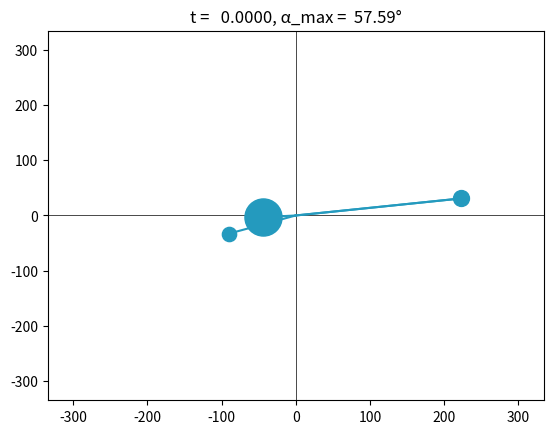

Source code (Python):
#!/usr/bin/python3

from math import pi, sin, cos, atan2, radians, degrees
import numpy as np
import matplotlib.pyplot as plt
import matplotlib.animation as animation


class Part:
    def __init__(self, name, x_cog=None, y_cog=None, mass=None, moment_of_inertia=None,
                angular_velocity=None, rpm=None, frequency=None, radius=None, angle=None):
        '''
        angular velocity, rpm or frequency are in GCS (counterclockwise = +,
        clockwise = -)
        '''
        self.__name = name
        if x_cog is not None:
            self.__x_cog = x_cog
            self.__y_cog = y_cog
            self.__radius = None
            self.__angle = None
        else:
            self.__radius = radius
            self.__angle = angle
            self.__x_cog = None
            self.__y_cog = None
        self.__mass = mass
        self.__moment_of_inertia = moment_of_inertia

        if angular_velocity is not None:
            self.__w = angular_velocity
        elif rpm is not None:
            self.__w = 2.0 * pi * rpm / 60.
        elif frequency is not None:
            self.__w = 2.0 * pi * frequency
        else:
            self.__w = 0.


    def __str__(self):
        return f'{self.name:16s}{self.x:12.4E}{self.y:12.4E}{self.r:12.4E}{self.phi:12.4E}{self.M:12.4E}{self.J:12.4E}{self.w:12.4E}'

    def cog(self, x, y):
        if self.__radius is None:
            self.__radius = ((self.__x_cog - x) ** 2 + (self.__y_cog - y) ** 2) ** (1/2)
            self.phi = atan2(self.__y_cog - y, self.__x_cog - x)

    @property
    def x(self):
        if self.__x_cog is None:
            self.__x_cog = self.r * np.cos(self.phi)
        return self.__x_cog

    @property
    def y(self):
        if self.__y_cog is None:
            self.__y_cog = self.r * np.sin(self.phi)
        return self.__y_cog

    @property
    def name(self):
        return self.__name

    @property
    def r(self):
        return self.__radius

    @property
    def phi(self):
        return self.__angle

    @phi.setter
    def phi(self, angle):
        self.__angle = angle % (2 * pi)

    @property
    def M(self):
        return self.__mass

    @property
    def J(self):
        return self.__moment_of_inertia

    @property
    def w(self):
        return self.__w


class Machine:
    def __init__(self):
        self.x = 0.
        self.y = 0.
        self.mTOT = 0.
        self.JTOT = 0.

        self.parts = []

        self.t = None
        self.vx = None
        self.vy = None
        self.rx = None
        self.ry = None
        self.w = None
        self.g = None

        self.max_angle = 0.

        self.fig = None
        self.ax = None

    def print(self, type='info'):
        if type == 'info':
            header = '{0:16s}{1:^12s}{2:^12s}{3:^12s}{4:^12s}{5:^12s}{6:^12s}{7:^12s}'.format('name', 'x_cog', 'y_cog', 'r', 'phi', 'm', 'J', 'w')
            divider = '-' * len(header)
            print(divider)
            print(header)
            print(divider)
            for part in self.parts:
                print(str(part))
            print(divider)
            summary = '{0:16s}{1:12.4E}{2:12.4E}{3:12s}{4:12s}{5:12.4E}{6:12.4E}'.format('summe', self.x, self.y, '', '', self.mTOT, self.JTOT)
            print(summary)

        elif type == 'results':
            header = '{0:16s}{1:>12s}{2:>12s}{3:>12s}{4:>12s}{5:>12s}{6:>12s}'.format('time', 'vx', 'vy', 'rx', 'ry', 'w', 'gamma')
            divider = '-' * len(header)
            print(divider)
            print(header)
            print(divider)
            for i in range(len(self.t)):
                print(f'{self.t[i]:16.8f}{self.vx[i]:12.4E}{self.vy[i]:12.4E}{self.rx[i]:12.4E}{self.ry[i]:12.4E}{self.w[i]:12.4E}{self.g[i]:12.4E}')
            print(divider)

    def add_part(self, *args, **kwargs):
        part = Part(*args, **kwargs)
        self.parts.append(part)

    def parts2cog(self, x_cog=None, y_cog=None):
        if x_cog is None or y_cog is None:
            x_cog = 0.
            y_cog = 0.
            for part in self.parts:
                self.mTOT += part.M
                x_cog += part.M * part.x
                y_cog += part.M * part.y
            x_cog /= self.mTOT
            y_cog /= self.mTOT
        else:
            for part in self.parts:
                self.mTOT += part.M

        self.x = x_cog
        self.y = y_cog

        for part in self.parts:
            part.cog(x_cog, y_cog)
            self.JTOT += part.M * part.r ** 2 + part.J

    def time(self, T0, T1, NT, init=True):
        if init:
            return np.linspace(T0, T1, NT, dtype=float).T, (T1 - T0) / NT
        else:
            return np.linspace(T0, T1, NT, dtype=float).T[1:], (T1 - T0) / NT

    def impulse(self, t, T0, T1, force_amplitude):
        if type(t) in [list, np.ndarray]:
            return np.array([self.impulse(time, T0, T1, force_amplitude) for time in t], dtype=float)
        else:
            if t < T0 or t > T1:
                return 0.
            else:
                return force_amplitude * sin(pi * (t - T0) / (T1 - T0)) ** 2

    def integrate(self, values, dt):
        return np.cumsum(values) * dt

    def save_results(self, t, vx, vy, rx, ry, w, g):
        if self.t is None:
            self.t = t
            self.vx = vx
            self.vy = vy
            self.rx = rx
            self.ry = ry
            self.w = w
            self.g = g
        else:
            self.t = np.hstack([self.t, t])
            self.vx = np.hstack([self.vx, vx])
            self.vy = np.hstack([self.vy, vy])
            self.rx = np.hstack([self.rx, rx])
            self.ry = np.hstack([self.ry, ry])
            self.w = np.hstack([self.w, w])
            self.g = np.hstack([self.g, g])

        self.max_angle = degrees(np.max(self.g))

    def gravity_forces(self, ag, t, dt):
        # integral of gravity forces and moments
        # int_F = ∫ F(t) dt = F * t
        # gravity = m * a * r
        int_F_x = self.integrate(np.ones(t.size) * self.mTOT * ag[0], dt)
        int_F_y = self.integrate(np.ones(t.size) * self.mTOT * ag[1], dt)
        mom = 0.
        if self.t is None:
            g = 0.
        else:
            g = self.g[-1]

        for p in self.parts:
            # x direction
            if p.phi + g < pi:
                mom +=  -p.M * ag[0] * p.r
            elif p.phi + g > pi:
                mom +=  p.M * ag[0] * p.r
            # y direction
            if p.phi + g < pi / 2. or p.phi + g > 3 / 4 * pi:
                mom += p.M * ag[1] * p.r
            elif p.phi + g > pi / 2. and p.phi + g < 3 / 4 * pi:
                mom += -p.M * ag[1] * p.r
        int_M_z = self.integrate(np.ones(t.size) * mom , dt)

        return int_F_x, int_F_y, int_M_z

    def movement(self, T0, T1, NT, F=(0., 0., 0.), ag=(0., 0.), v0=(0., 0.), r0=(0., 0.), w0=0., gamma0=0., brake=False):
        if self.t is None:
            t, dt = self.time(T0, T1, NT)
        else:
            t, dt = self.time(T0, T1, NT, init=False)

        # initial conditions
        if self.t is None:
            t0 = t[0]
            vcx, vcy, rcx, rcy, w, gamma = 0., 0., 0., 0., 0., 0.
        else:
            t0 = self.t[-1]
            vcx, vcy, rcx, rcy, w, gamma = self.vx[-1], self.vy[-1], self.rx[-1], self.ry[-1], self.w[-1], self.g[-1]

        # integral of forces and moments
        # int_F = ∫ F(t) dt = F * t
        int_F_x = self.integrate(self.impulse(t, T0, T1, F[0]), dt)
        int_F_y = self.integrate(self.impulse(t, T0, T1, F[1]), dt)
        int_M_z = self.integrate(self.impulse(t, T0, T1, F[2]), dt)

        # integral of gravity forces and moments
        int_F_gx, int_F_gy, int_M_gz = self.gravity_forces(ag, t, dt)
        int_F_x += int_F_gx
        int_F_y += int_F_gy
        int_M_z += int_M_gz

        # velocities of COG
        # v = v0 + ∫ F(t) / m dt = v0 + F * t / m    <-- F = m * (dv / dt) = m * a
        vcx += v0[0] + int_F_x / self.mTOT
        vcy += v0[1] + int_F_y / self.mTOT
        vcz = np.zeros(vcx.size)

        # position of COG
        # r = r0 + ∫v dt = r0 + v * t
        rcx += r0[0] + self.integrate(vcx, dt)
        rcy += r0[1] + self.integrate(vcy, dt)
        rcz = np.zeros(rcx.size)

        # angular velocity = cross product of linear velocity and radius
        # w = L / J (angular velocity = angular momentum / rotational inertia)
        # w = r x v / |r|^2
        # rcv = r x v = w * |r|^2
        # L = r * m * v = m * r^2 * w = ∫ dm r^2 w = J * w
        # ∑ M_z = dL / dt = d(Jw) / dt = J * dw / dt + w * dJ / dt
        # dL = ∫ ∑ M_z dt
        rcv = np.cross(np.vstack([rcx, rcy, rcz]).T, np.vstack([vcx, vcy, vcz]).T)
        w += w0 + (self.mTOT * rcv[:, 2] + int_M_z) / self.JTOT
        if brake:
            for part in self.parts:
                w -= part.J * (np.linspace(part.w, 0., t.size).T - part.w) / self.JTOT

        # angular position
        # gamma = gamma0 + ∫ w dt
        # w = d gamma / dt
        gamma += gamma0 + self.integrate(w, dt)

        self.save_results(t, vcx, vcy, rcx, rcy, w, gamma)

        return (t, np.vstack([vcx, vcy]), np.vstack([rcx, rcy]), w, gamma)

    def force_and_moment_impulse(self, Fx, Fy, Mz, T0, T1, NT,
                                 v0=(0., 0.), r0=(0., 0.), w0=0., gamma0=0.):
        # times
        t, dt = self.time(T0, T1, NT)

        # integral of forces and moments
        # int_F = ∫ F(t) dt = F * t
        int_F_x = self.integrate(self.impulse(t, T0, T1, Fx), dt)
        int_F_y = self.integrate(self.impulse(t, T0, T1, Fy), dt)
        int_M_z = self.integrate(self.impulse(t, T0, T1, Mz), dt)

        # velocities of COG
        # v = v0 + ∫ F(t) / m dt = v0 + F * t / m    <-- F = m * (dv / dt) = m * a
        vcx = v0[0] + int_F_x / self.mTOT
        vcy = v0[1] + int_F_y / self.mTOT
        vcz = np.zeros(vcx.size)

        # position of COG
        # r = r0 + ∫v dt = r0 + v * t
        rcx = r0[0] + self.integrate(vcx, dt)
        rcy = r0[1] + self.integrate(vcy, dt)
        rcz = np.zeros(rcx.size)

        # angular velocity = cross product of linear velocity and radius
        # w = L / J (angular velocity = angular momentum / rotational inertia)
        # w = r x v / |r|^2
        # L = r * m * v = m * r^2 * w = ∫ dm r^2 w = J * w
        # ∑ M_z = dL / dt = d(Jw) / dt = J * dw / dt + w * dJ / dt
        # dL = ∫ ∑ M_z dt
        rcv = np.cross(np.vstack([rcx, rcy, rcz]).T, np.vstack([vcx, vcy, vcz]).T)
        w = w0 + (self.mTOT * rcv[:, 2] + int_M_z) / self.JTOT

        # angular position
        gamma = gamma0 + self.integrate(w, dt)

        self.save_results(t, vcx, vcy, rcx, rcy, w, gamma)

        return (t, np.vstack([vcx, vcy]), np.vstack([rcx, rcy]), w, gamma)

    def free_movement(self, T0, T1, NT, v0=(0., 0.), r0=(0., 0.), w0=0., gamma0=0.):
        # times
        t, dt = self.time(T0, T1, NT)

        # velocities of COG
        vcx = v0[0] * np.ones(t.size)
        vcy = v0[1] * np.ones(t.size)

        # position of COG
        rcx = r0[0] + self.integrate(vcx, dt)
        rcy = r0[1] + self.integrate(vcy, dt)

        # angular velocity
        w = w0 * np.ones(t.size)

        # angular position
        gamma = gamma0 + self.integrate(w, dt)

        self.save_results(t, vcx, vcy, rcx, rcy, w, gamma)

        return (t, np.vstack([vcx, vcy]), np.vstack([rcx, rcy]), w, gamma)

    def braking(self, T0, T1, NT, v0=(0., 0.), r0=(0., 0.), w0=0., gamma0=0.):
        # times
        t, dt = self.time(T0, T1, NT)

        # velocities of COG
        vcx = v0[0] * np.ones(t.size)
        vcy = v0[1] * np.ones(t.size)

        # position of COG
        rcx = r0[0] + self.integrate(vcx, dt)
        rcy = r0[1] + self.integrate(vcy, dt)

        # angular velocity
        w = w0
        for part in self.parts:
            w -= part.J * (np.linspace(part.w, 0., t.size).T - part.w) / self.JTOT

        # angular position
        gamma = gamma0 + self.integrate(w, dt)

        self.save_results(t, vcx, vcy, rcx, rcy, w, gamma)

        return (t, np.vstack([vcx, vcy]), np.vstack([rcx, rcy]), w, gamma)

    def gravity(self, T0, T1, NT, v0=(0., 0.), r0=(0., 0.), w=0., gamma0=0., ag=(0.,-9810.)):
        # times
        t, dt = self.time(T0, T1, NT)

        # integral of forces and moments
        # int_F = ∫ F(t) dt = F * t
        # F = m * a * r
        int_F_x = self.integrate(np.ones(t.size) * self.mTOT * ag[0], dt)
        int_F_y = self.integrate(np.ones(t.size) * self.mTOT * ag[1], dt)
        mom = 0.
        for p in self.parts:
            # x direction
            if p.phi < pi:
                mom +=  -p.M * ag[0] * p.r
            elif p.phi > pi:
                mom +=  p.M * ag[0] * p.r
            # y direction
            if p.phi < pi / 2. or p.phi > 3 / 4 * pi:
                mom += p.M * ag[1] * p.r
            elif p.phi > pi / 2. and p.phi < 3 / 4 * pi:
                mom += -p.M * ag[1] * p.r
        int_M_z = self.integrate(np.ones(t.size) * mom , dt)

        # velocities of COG
        # v = v0 + ∫ F(t) / m dt = v0 + F * t / m    <-- F = m * (dv / dt) = m * a
        vcx = v0[0] + int_F_x / self.mTOT
        vcy = v0[1] + int_F_y / self.mTOT
        vcz = np.zeros(vcx.size)

        # position of COG
        # r = r0 + ∫v dt = r0 + v * t
        rcx = r0[0] + self.integrate(vcx, dt)
        rcy = r0[1] + self.integrate(vcy, dt)
        rcz = np.zeros(rcx.size)

        # angular velocity = cross product of linear velocity and radius
        # w = L / I (angular velocity = angular momentun / rotational inertia)
        # w = r x v / |r|^2
        # L = r * m * v
        rcv = np.cross(np.vstack([rcx, rcy, rcz]).T, np.vstack([vcx, vcy, vcz]).T)
        w = w0 + (self.mTOT * rcv[:, 2] + int_M_z) / self.JTOT

        # angular position
        gamma = gamma0 + self.itegrate(w, dt)

        self.save_results(t, vcx, vcy, rcx, rcy, w, gamma)

        return (t, np.vstack([vcx, vcy]), np.vstack([rcx, rcy]), w, gamma)

    def plot(self, idt=0):
        idt = ((idt + 1) % len(self.t)) - 1
        dx = np.array([p.r * np.cos(p.phi + self.g[idt]) for p in self.parts])
        dy = np.array([p.r * np.sin(p.phi + self.g[idt]) for p in self.parts])
        m = np.array([p.M for p in self.parts]) / self.mTOT * 1000.

        bounds = np.max(np.maximum(np.abs(dx) + np.abs(self.rx[idt]), np.abs(dy) + np.abs(self.ry[idt]))) * 1.5

        if self.fig is None:
            self.fig, self.ax = plt.subplots(1, 1)
            self.bounds = (-bounds, bounds)
        else:
            self.ax.clear()

        self.ax.plot(self.bounds, [0., 0.], color='black', lw=0.5)
        self.ax.plot([0., 0.], self.bounds, color='black', lw=0.5)

        objs = []
        # color = '#d4rb3b'
        color = '#249abe'
        for i in range(len(self.parts)):
            objs.append(self.ax.plot([self.rx[idt], self.rx[idt] + dx[i]], [self.ry[idt], self.ry[idt] + dy[i]], zorder=90, color=color)[0])
            objs.append(self.ax.scatter(self.rx[idt] + dx[i], self.ry[idt] + dy[i], s=m[i], marker='o', zorder=100, color=color))

        self.ax.set(xlim=self.bounds, ylim=self.bounds)
        self.ax.set_title(f't = {self.t[idt]:8.4f}, α_max = {self.max_angle:6.2f}°')

        return objs

    def animate_results(self):
        self.plot()

        def update_plot(idt):
            return self.plot(idt)

        ani = animation.FuncAnimation(self.fig, update_plot, frames=len(self.t), interval=20) #, blit=True, save_count=50)

        plt.show()


def PTest():
    pTest = Machine()

    # pTest.add_part('RTS',  43.7E-3, -3.0729, 9065.9E-3, 257954230.0E-9)
    # pTest.add_part('KUW',  96.0E-3, -2.7918, 1337.2E-3,   1180893.9E-9, rpm=6000.)
    # pTest.add_part('AWL', 225.0E-3,  0.1373,  643.8E-3,    601657.3E-9)
    # pTest.add_part('SCH', 225.0E-3,  0.1373, 1668.0E-3,  25634000.0E-9, rpm=6000.)

    # pTest.add_part('RTS', -43.5969, -2.99951, 9065.9E-6, 257954230.0E-6)
    # pTest.add_part('KUW', -90.1866, -32.8995, 1337.2E-6,   1180893.9E-6, rpm=6000.)
    # pTest.add_part('AWL', 222.8830,  30.7955,  643.8E-6,    601657.3E-6)
    # pTest.add_part('SCH', 222.8830,  30.7955, 1668.0E-6,  25634000.0E-6, rpm=6000.)

    # pTest.add_part('RTS', radius= 43.7E-3, angle=-3.0729, mass=9065.9E-3, moment_of_inertia=257954230.0E-9)
    # pTest.add_part('KUW', radius= 96.0E-3, angle=-2.7918, mass=1337.2E-3, moment_of_inertia=  1180893.9E-9, rpm=-6000.)
    # pTest.add_part('AWL', radius=225.0E-3, angle= 0.1373, mass= 643.8E-3, moment_of_inertia=   601657.3E-9)
    # pTest.add_part('SCH', radius=225.0E-3, angle= 0.1373, mass=1668.0E-3, moment_of_inertia= 25634000.0E-9, rpm=-6000.)

    pTest.add_part('RTS', radius= 43.7, angle=-3.0729, mass=9065.9E-6, moment_of_inertia=257954230.0E-6)
    pTest.add_part('KUW', radius= 96.0, angle=-2.7918, mass=1337.2E-6, moment_of_inertia=  1180893.9E-6, rpm=-6000.)
    pTest.add_part('AWL', radius=225.0, angle= 0.1373, mass= 643.8E-6, moment_of_inertia=   601657.3E-6)
    pTest.add_part('SCH', radius=225.0, angle= 0.1373, mass=1668.0E-6, moment_of_inertia= 25634000.0E-6, rpm=-6000.)

    pTest.parts2cog(0., 0.)

    pTest.print('info')

    # phase I
    # t1, vc1, rc1, w1, gamma1 = pTest.force_and_moment_impulse(Fx=-100., Fy=1000., Mz=1000000., T0=0., T1=0.02, NT=50)
    t1, vc1, rc1, w1, gamma1 = pTest.movement(T0=0., T1=0.02, NT=50, F=(-100., 1000., 1000000.))

    # phase II
    # t2, vc2, rc2, w2, gamma2 = pTest.free_movement(T0=0.02, T1=0.04, NT=50, v0=vc1[:,-1], r0=rc1[:,-1], w0=w1[-1], gamma0=gamma1[-1])
    t2, vc2, rc2, w2, gamma2 = pTest.movement(T0=0.02, T1=0.04, NT=50)

    # phase III
    # t3, vc3, rc3, w3, gamma3 = pTest.braking(T0=0.04, T1=0.09, NT=125, v0=vc2[:,-1], r0=rc2[:,-1], w0=w2[-1], gamma0=gamma2[-1])
    t3, vc3, rc3, w3, gamma3 = pTest.movement(T0=0.04, T1=0.09, NT=125, brake=True)

    pTest.print('results')

    pTest.animate_results()


if __name__ == '__main__':
    PTest()

